The GitHub repository AyushChandekar/DeepLearning_Assignments contains a labelled image folder "classification" with 12 categories: big bus, big truck, bus large, bus small, car, mid truck, small bus, small truck, truck large, truck medium, truck small, truck extra large. Examples follow, each with its label.

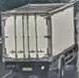
Label: truck large

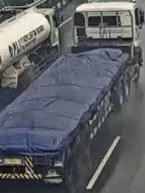
Label: truck extra large

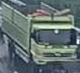
Label: mid truck

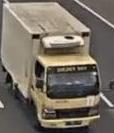
Label: small truck

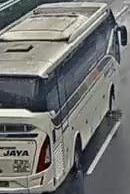
Label: big bus

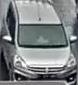
Label: car
